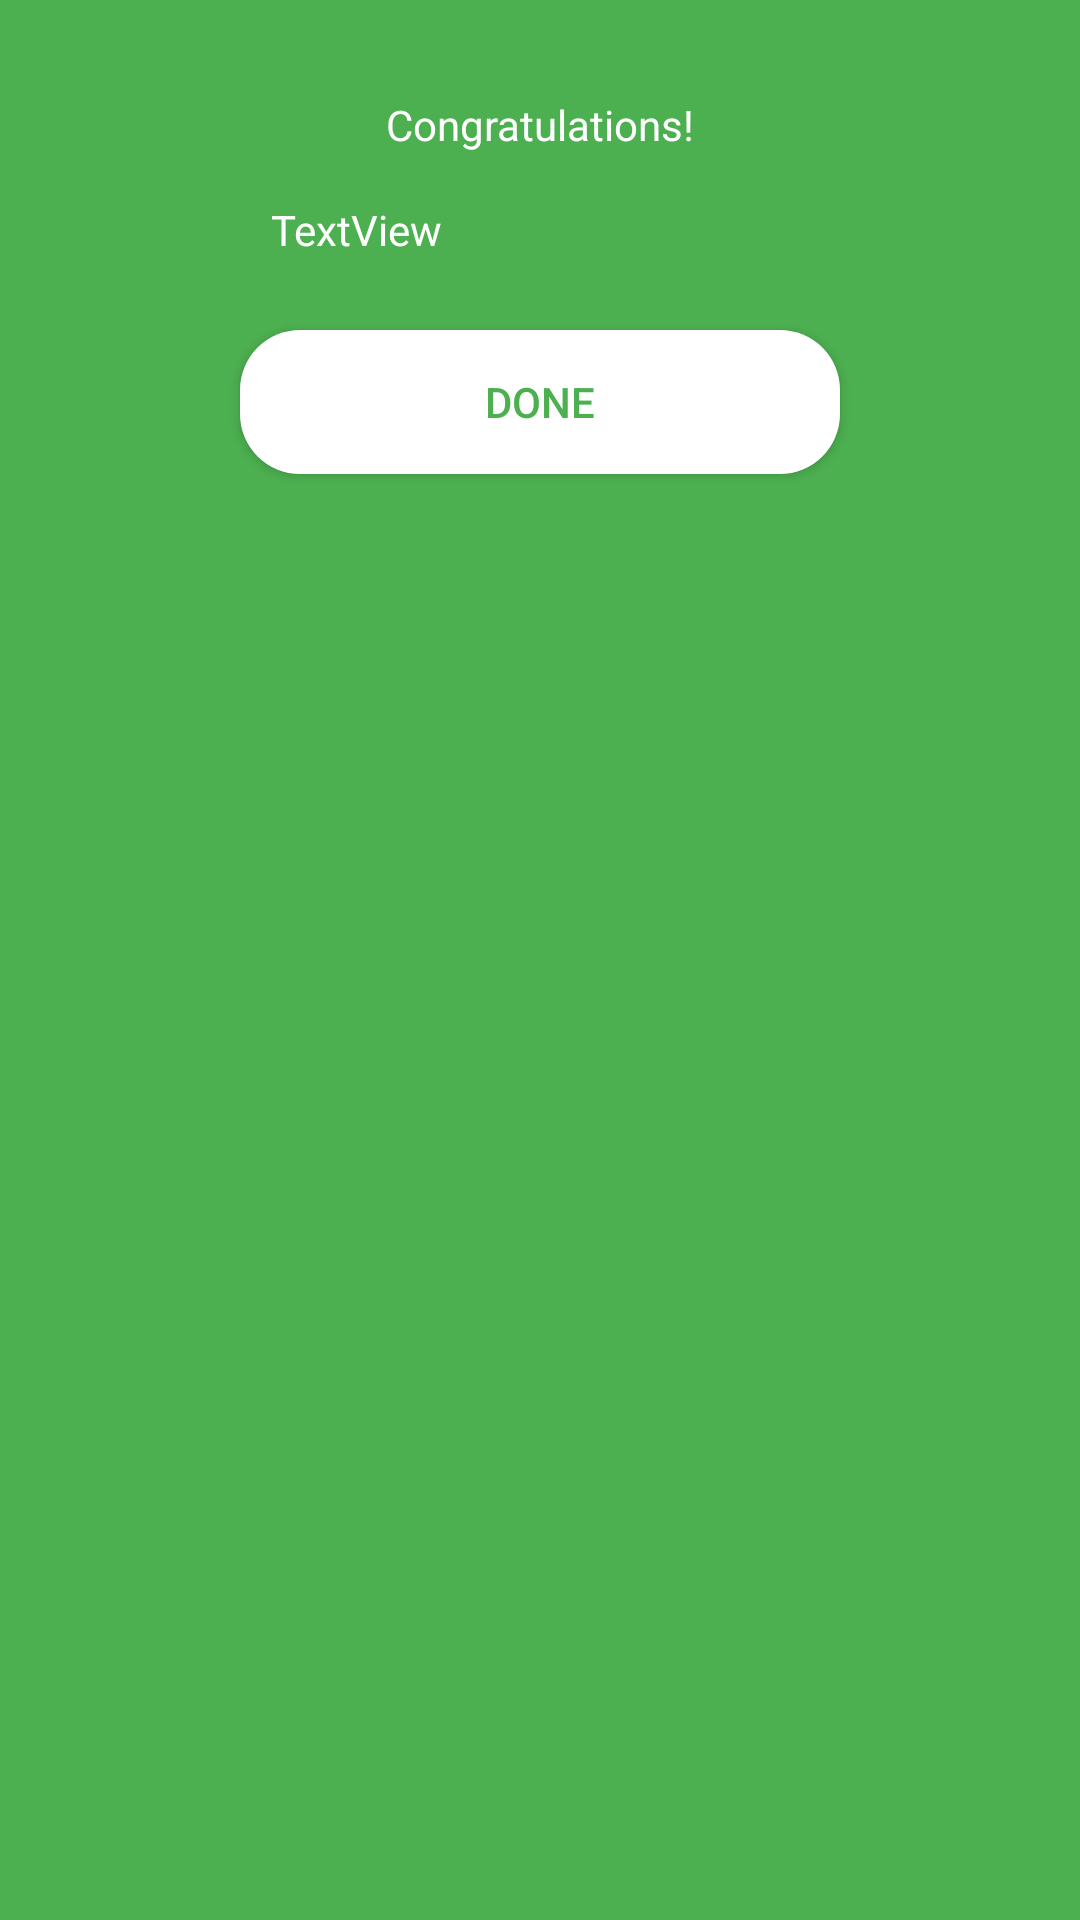

This screen was rendered from an Android layout file. Write that file and the resources it references.
<!-- AndroidManifest.xml: application theme Theme.AppCompat.Light.NoActionBar -->
<!-- res/layout/success_dialog.xml -->
<?xml version="1.0" encoding="utf-8"?>
<androidx.constraintlayout.widget.ConstraintLayout xmlns:android="http://schemas.android.com/apk/res/android"
                                                   xmlns:app="http://schemas.android.com/apk/res-auto" xmlns:tools="http://schemas.android.com/tools"
                                                   android:layout_width="300dp"
                                                   android:layout_height="200dp" android:background="#4CAF50">

    <TextView
            android:text="Congratulations!"
            android:layout_width="wrap_content"
            android:layout_height="wrap_content" android:id="@+id/textView"
            app:layout_constraintTop_toTopOf="parent" app:layout_constraintStart_toStartOf="parent"
            app:layout_constraintEnd_toEndOf="parent" android:layout_marginTop="32dp" android:textColor="#FFFFFF"/>
    <Button
            android:background="@drawable/round_btn_white"
            android:text="DONE"
            android:layout_width="200dp"
            android:layout_height="wrap_content" android:id="@+id/buttonDone"
            app:layout_constraintEnd_toEndOf="parent" app:layout_constraintStart_toStartOf="parent"
            android:textColor="#4CAF50" app:layout_constraintTop_toBottomOf="@+id/textViewCongrats"
            android:layout_marginTop="24dp"/>
    <TextView
            android:text="TextView"
            android:layout_width="180dp"
            android:layout_height="wrap_content" android:id="@+id/textViewCongrats"
            app:layout_constraintStart_toStartOf="parent" app:layout_constraintEnd_toEndOf="parent"
            android:textColor="#FFFFFF" app:layout_constraintTop_toBottomOf="@+id/textView"
            android:layout_marginTop="16dp" app:layout_constraintHorizontal_bias="0.502"
    />
</androidx.constraintlayout.widget.ConstraintLayout>
<!-- resources referenced by this layout -->
<resources>
  <!-- drawable round_btn_white (drawable) -->
  <?xml version="1.0" encoding="utf-8"?>
  <shape xmlns:android="http://schemas.android.com/apk/res/android" android:shape="rectangle" android:padding="10dp">
      <solid android:color="@color/design_default_color_background"/> 
      <corners
          android:bottomRightRadius="20dp"
          android:bottomLeftRadius="20dp"
          android:topLeftRadius="20dp"
          android:topRightRadius="20dp"/>
  </shape>
</resources>
